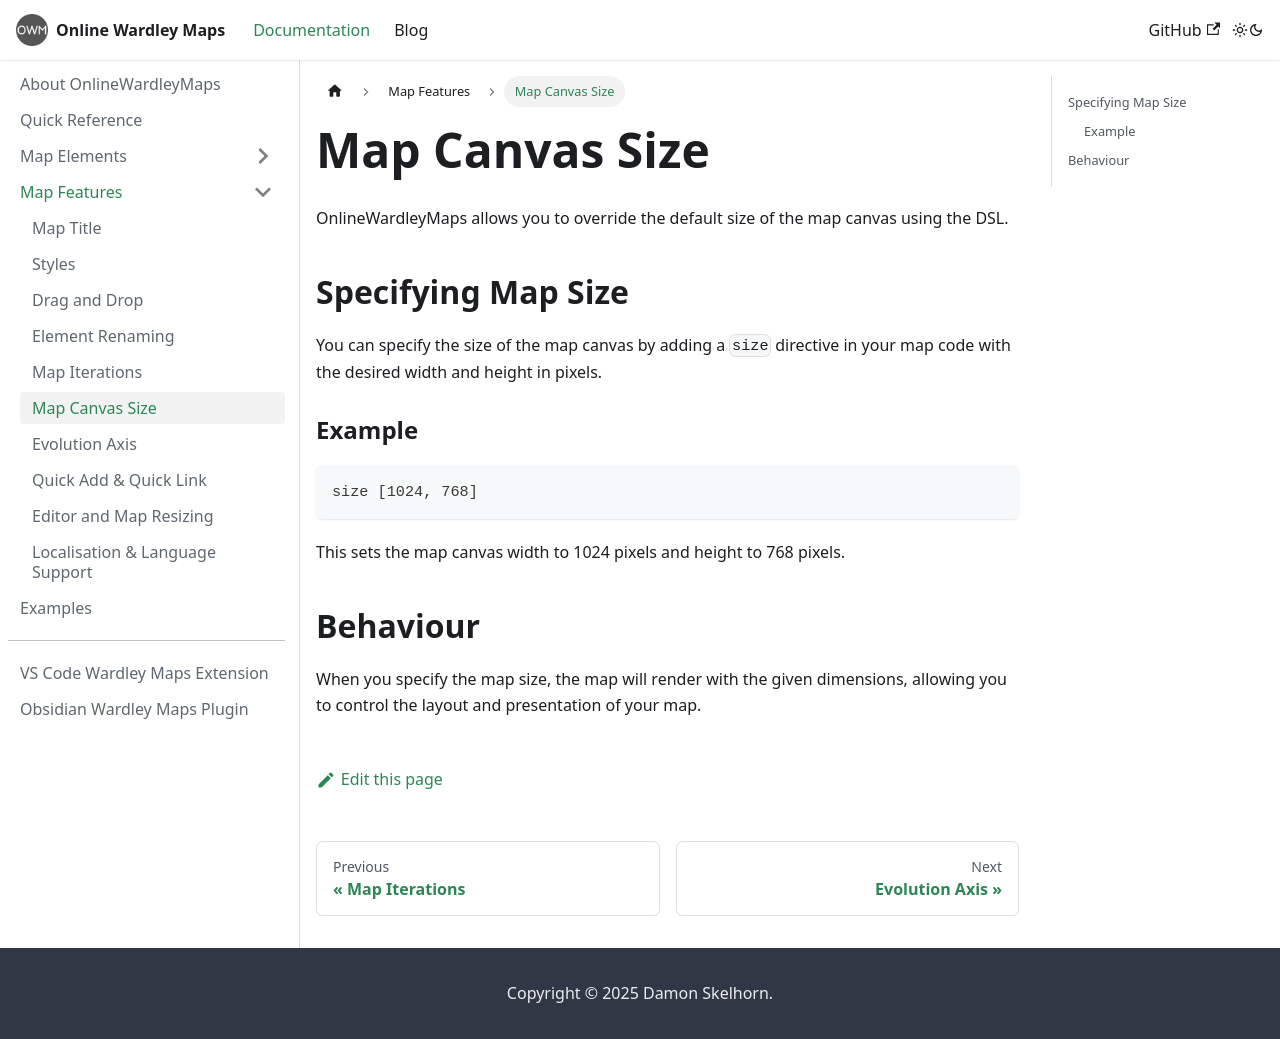

repository: damonsk/docs-onlinewardleymaps · page: docs/map-features/map-canvas-size/index.html · generator: docusaurus

---
sidebar_position: 5
---

# Map Canvas Size

OnlineWardleyMaps allows you to override the default size of the map canvas using the DSL.

## Specifying Map Size

You can specify the size of the map canvas by adding a `size` directive in your map code with the desired width and height in pixels.

### Example

```plaintext
size [1024, 768]
```

This sets the map canvas width to 1024 pixels and height to 768 pixels.

## Behaviour

When you specify the map size, the map will render with the given dimensions, allowing you to control the layout and presentation of your map.
